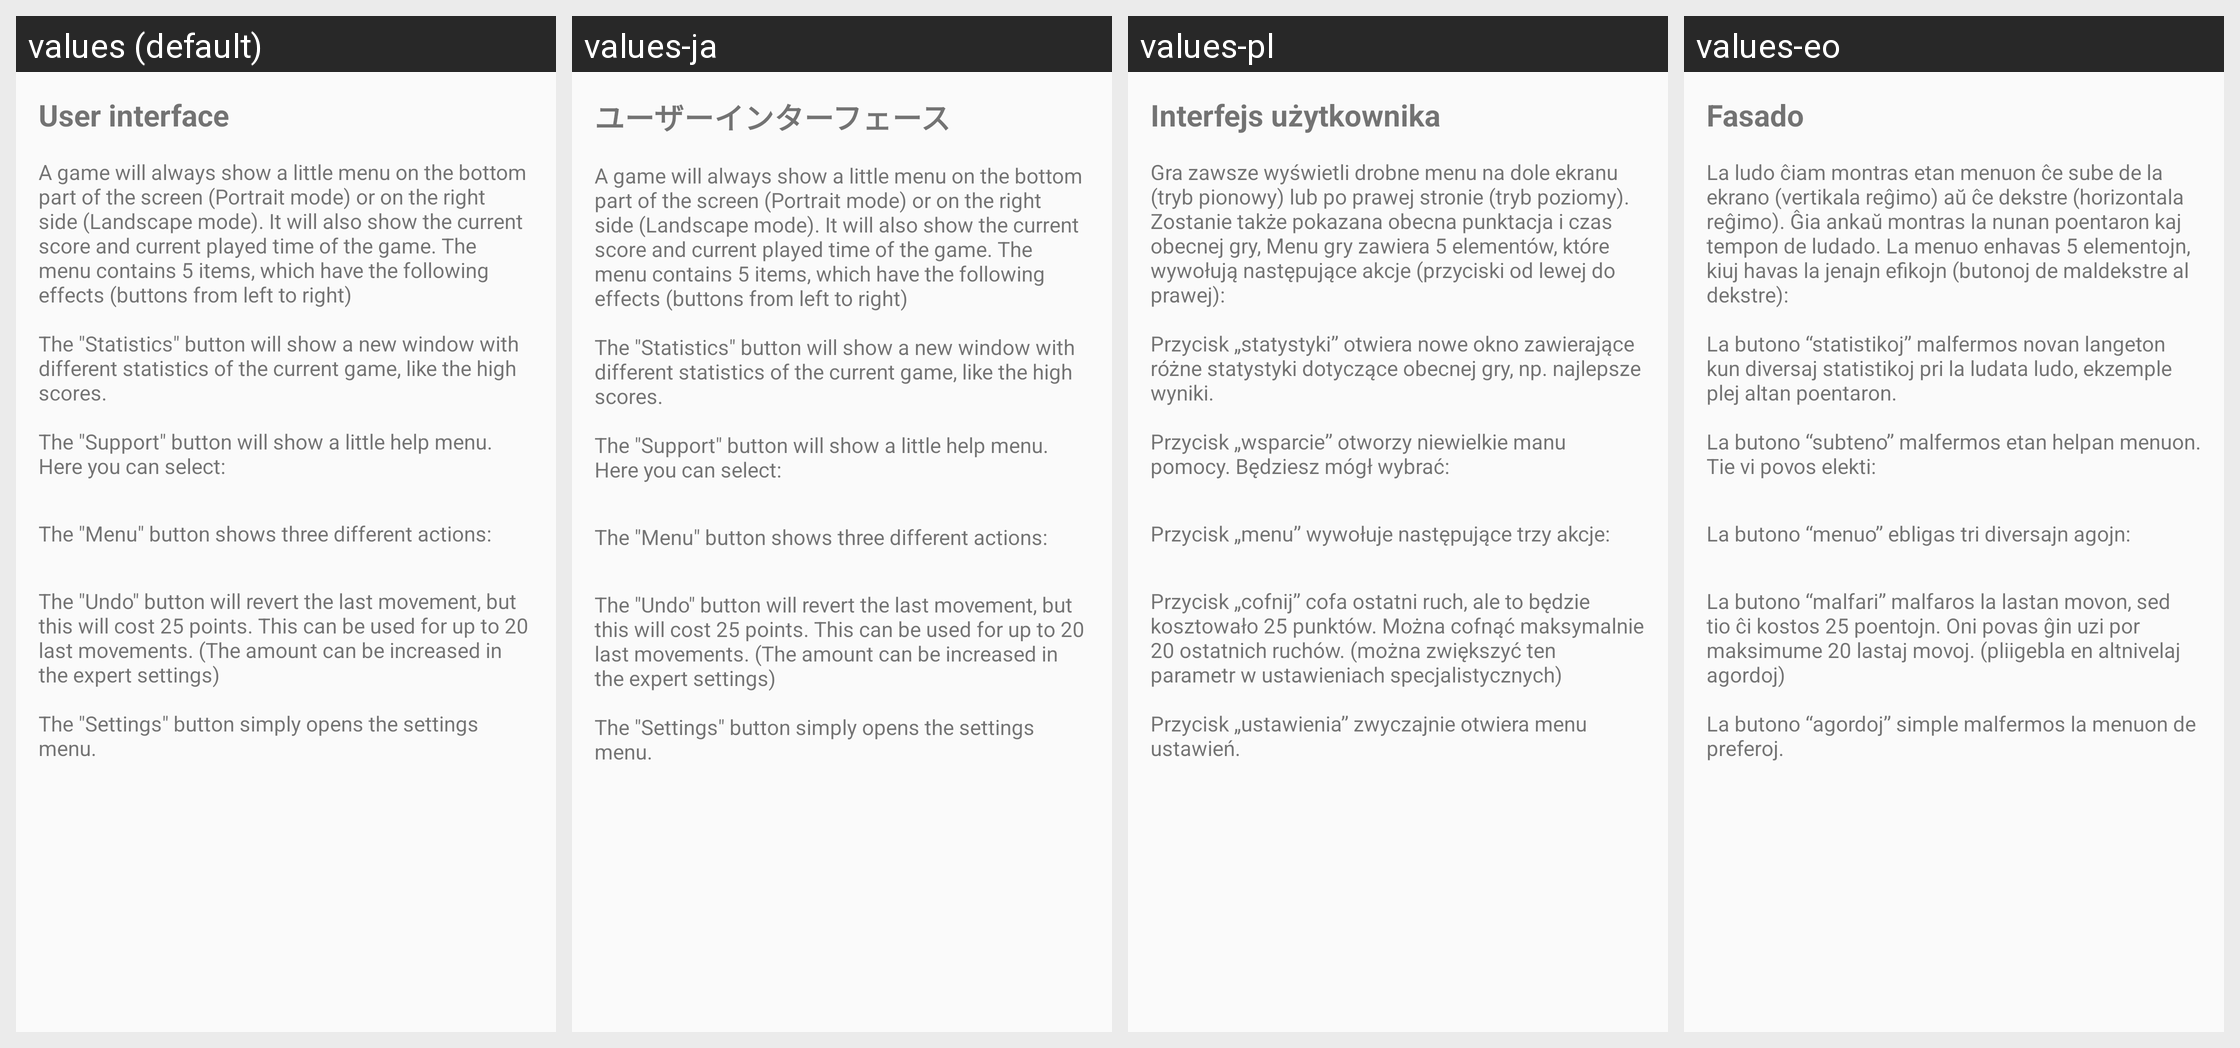

Here is an Android app screen in its default locale and in the app's own translations. Write out the translated-string differences for the strings that appear on this screen.
Android screen res/layout/fragment_manual_user_interface.xml rendered under 4 locales, left to right: values (default), values-ja, values-pl, values-eo. Device: Nexus 5 (rendered at 1080×1920; each locale shown at half size, 540×960, under a caption strip naming it); theme AppThemeNoActionBar.
Other locales in the repository, not shown: values-de, values-es, values-es-rAR, values-fi, values-fr, values-hu, values-it, values-nb, values-pt, values-pt-rBR, values-tr, values-uk, values-zh-rCN.
Strings drawn on this screen, with the default value and each locale's value (text and hints the layout hard-codes, and strings that could not be matched under every locale, appear in the picture but are not listed):

manual_ui
  values: User interface
  values-ja: ユーザーインターフェース
  values-pl: Interfejs użytkownika
  values-eo: Fasado

manual_ui_text_part_1
  values: A game will always show a little menu on the bottom part of the screen (Portrait mode) or on the right side (Landscape mode). It will also show the current score and current played time of the game. The menu contains 5 items, which have the following effects (buttons from left to right)
      
      The "Statistics" button will show a new window with different statistics of the current game, like the high …[clipped]
  values-ja: A game will always show a little menu on the bottom part of the screen (Portrait mode) or on the right side (Landscape mode). It will also show the current score and current played time of the game. The menu contains 5 items, which have the following effects (buttons from left to right)
      
      The "Statistics" button will show a new window with different statistics of the current game, like the high …[clipped]  [not translated; the default value is used]
  values-pl: Gra zawsze wyświetli drobne menu na dole ekranu (tryb pionowy) lub po prawej stronie (tryb poziomy). Zostanie także pokazana obecna punktacja i czas obecnej gry, Menu gry zawiera 5 elementów, które wywołują następujące akcje (przyciski od lewej do prawej):
      
      Przycisk „statystyki” otwiera nowe okno zawierające różne statystyki dotyczące obecnej gry, np. najlepsze wyniki.
      
      Przycisk „wsparcie” …[clipped]
  values-eo: La ludo ĉiam montras etan menuon ĉe sube de la ekrano (vertikala reĝimo) aŭ ĉe dekstre (horizontala reĝimo). Ĝia ankaŭ montras la nunan poentaron kaj tempon de ludado. La menuo enhavas 5 elementojn, kiuj havas la jenajn efikojn (butonoj de maldekstre al dekstre):
      
      La butono “statistikoj” malfermos novan langeton kun diversaj statistikoj pri la ludata ludo, ekzemple plej altan poentaron.
      
      La …[clipped]

manual_ui_text_part_6
  values: The "Menu" button shows three different actions:
  values-ja: The "Menu" button shows three different actions:  [not translated; the default value is used]
  values-pl: Przycisk „menu” wywołuje następujące trzy akcje:
  values-eo: La butono “menuo” ebligas tri diversajn agojn:

manual_ui_text_part_10
  values: The "Undo" button will revert the last movement, but this will cost 25 points. This can be used for up to 20 last movements. (The amount can be increased in the expert settings)
      
      The "Settings" button simply opens the settings menu.
  values-ja: The "Undo" button will revert the last movement, but this will cost 25 points. This can be used for up to 20 last movements. (The amount can be increased in the expert settings)
      
      The "Settings" button simply opens the settings menu.  [not translated; the default value is used]
  values-pl: Przycisk „cofnij” cofa ostatni ruch, ale to będzie kosztowało 25 punktów. Można cofnąć maksymalnie 20 ostatnich ruchów. (można zwiększyć ten parametr w ustawieniach specjalistycznych)
      
      Przycisk „ustawienia” zwyczajnie otwiera menu ustawień.
  values-eo: La butono “malfari” malfaros la lastan movon, sed tio ĉi kostos 25 poentojn. Oni povas ĝin uzi por maksimume 20 lastaj movoj. (pliigebla en altnivelaj agordoj)
      
      La butono “agordoj” simple malfermos la menuon de preferoj.
